Dataset: pattern-recognition (GitHub, your-senpaii/pattern-recognition). Classes: astronaut, cube, flower, guillotine.

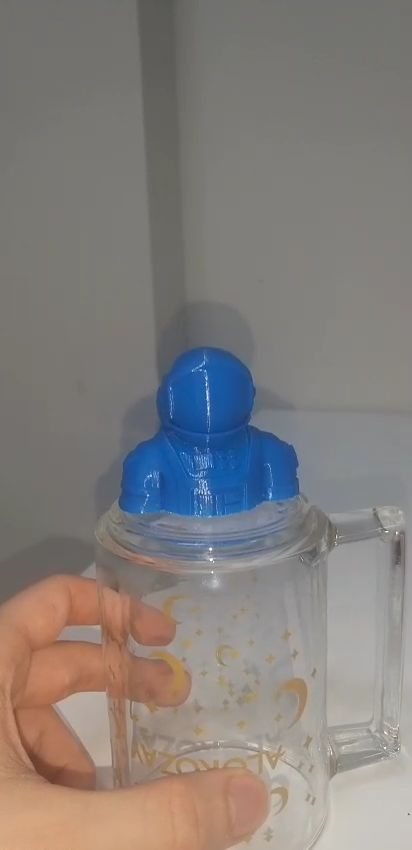
Label: astronaut

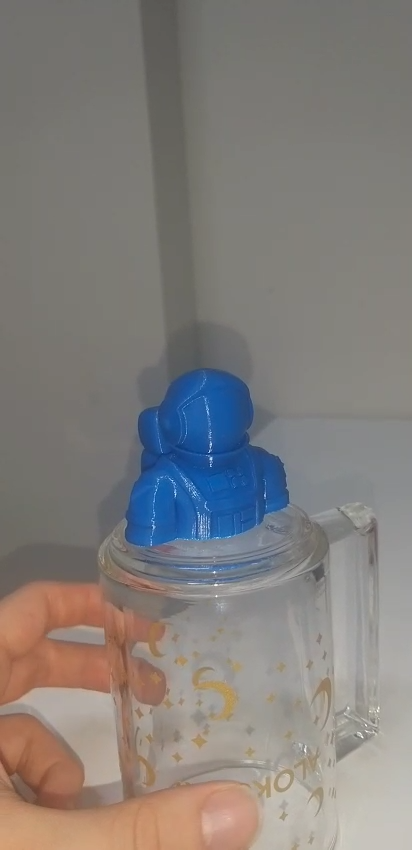
Label: astronaut

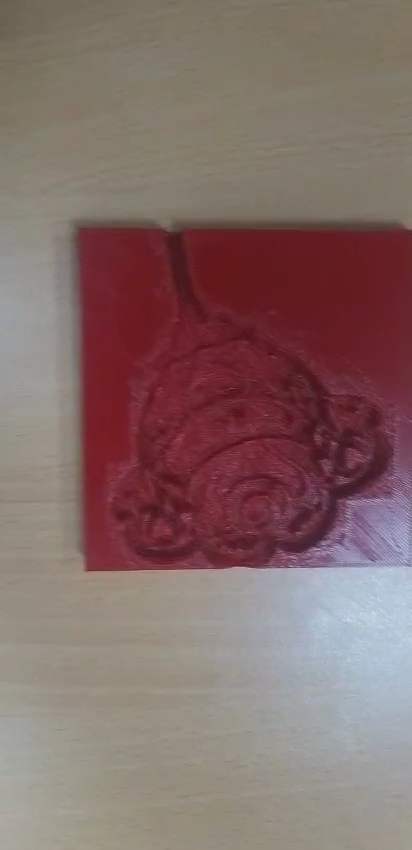
Label: flower

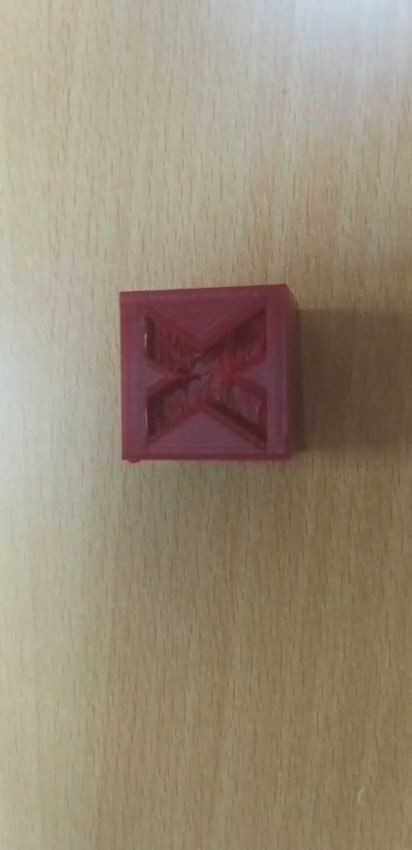
Label: cube

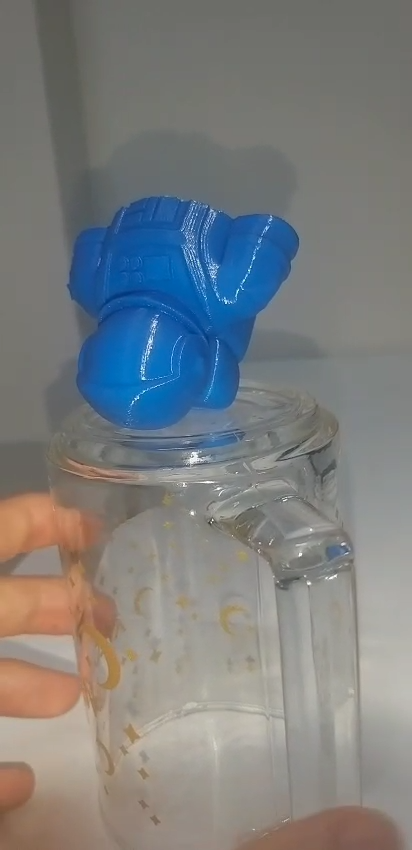
Label: astronaut

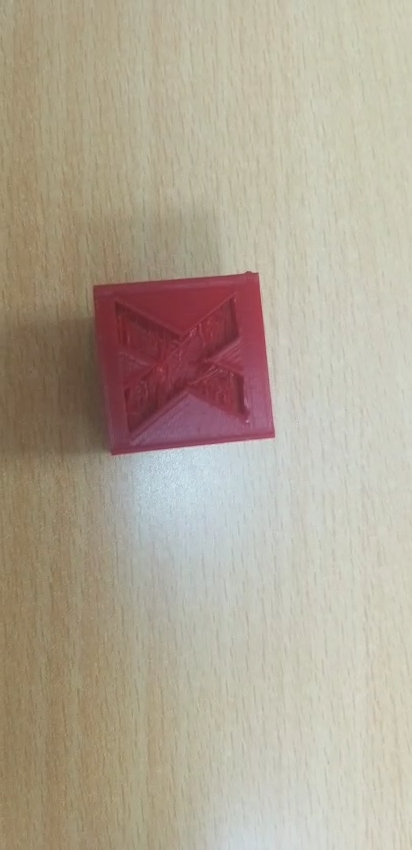
Label: cube
